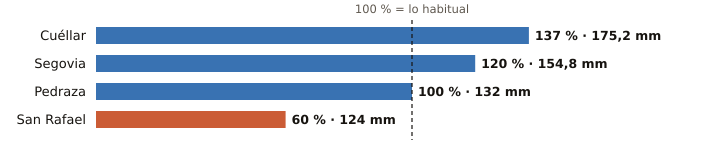

The file beside this chart, header and first rows:
estacion, provincia, indicativo, mm_otono, referencia_mm, pct, periodo_referencia, hasta, hora
Cuéllar, Segovia, 2192C, 175.2, 128.3, 137, 2009-2025, 2026-11-26, 16
Segovia, Segovia, 2465, 154.8, 128.5, 120, 1991-2020, 2026-11-26, 17
Pedraza, Segovia, 2182C, 132.0, 131.7, 100, 2008-2025, 2026-11-26, 13
San Rafael, Segovia, 2471Y, 124.0, 207.9, 60, 2003-2025, 2026-11-26, 16
